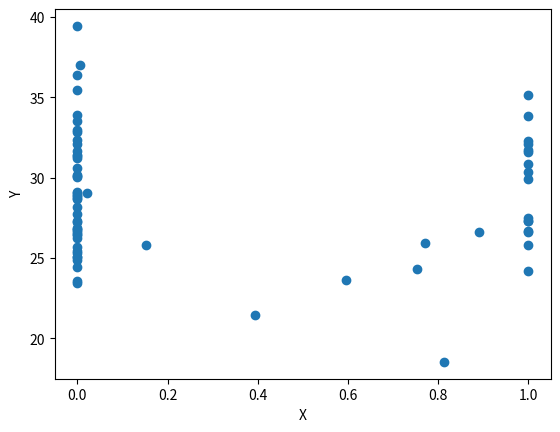

Generate this figure with matplotlib:
import matplotlib.pyplot as plt
import numpy as np
from mpl_toolkits.mplot3d import Axes3D

#longueur coulée = f(d arbre , pente)
#nb coulée = f(d arbre , pente)
#d arbre = f(pente , alt max)

Data=[[1.0, 0.07650273224043716, 0.0, 0.21608040201005024, 29.11887775559068, 38.08291850418205, 662, 1188.457622528473, 1196, 1858], [1.0, 0.5625, 0.0, 0.4444444444444444, 31.207670224424803, 31.470817296759943, 316, 521.6204123498161, 1232, 1548], [1.0, 0.8431372549019608, 0.0, 0.5272727272727272, 32.079593255301745, 38.51302008188361, 799, 1274.7234707749706, 1108, 1907], [1.0, 0.6151685393258427, 0.7533875338753387, 0.7327080890973037, 24.283025105614527, 31.15286859882105, 427, 946.4476984724582, 1438, 1865], [0.007142857142857143, 0.0, 0.0, 0.0045871559633027525, 25.088479741161127, 36.780794881557455, 308, 657.8538933872748, 1824, 2132], [0.036585365853658534, 0.0, 0.0, 0.012, 23.54104098603282, 21.102457049228114, 310, 711.5569330737654, 1618, 1928], [0.0, 0.0, 0.0, 0.0, 30.565843916888422, 25.851846406333625, 206, 348.80137685032224, 1729, 1935], [0.0, 0.0, 0.0, 0.0, 36.36650517244682, 31.579719255900066, 246, 334.074989958095, 1739, 1985], [0.0, 0.0, 0.0, 0.0, 26.60604059315036, 41.94959291850707, 569, 1135.9675938559635, 1730, 2299], [0.0, 0.0, 0.0, 0.0, 39.43297772859761, 49.25837033738022, 340, 413.4373806768667, 1752, 2092], [0.0, 0.0, 0.0, 0.0, 33.53749545571398, 28.23359992999491, 197, 297.21175345360007, 1619, 1816], [0.0, 0.0, 0.15151515151515152, 0.08450704225352113, 25.806663235342718, 25.897374672163597, 386, 798.2424289270773, 1866, 2252], [0.0, 0.0, 0.0, 0.0, 26.433670120972575, 40.00335862554407, 711, 1430.1892997795348, 2699, 3410], [0.0, 0.0, 0.0, 0.0, 25.654691175350592, 24.234050960350825, 435, 905.6954121310987, 2802, 3237], [0.5384615384615384, 0.01606425702811245, 0.0, 0.04641775983854692, 26.833374526888345, 26.39578793240221, 1253, 2476.9322594243704, 1444, 2697], [0.2, 0.0, 0.0, 0.002066115702479339, 27.21519891637165, 28.310083468014632, 1341, 2607.6021235607905, 1730, 3071], [0.725, 0.028368794326241134, 0.0, 0.047042052744119746, 28.18692003889227, 32.55531169974958, 1528, 2851.2707274715412, 1453, 2981], [0.22809457579972184, 0.30656934306569344, 0.0, 0.18674698795180722, 25.03264073081631, 25.811485168167252, 927, 1985.0047330593095, 1470, 2397], [0.0, 0.0, 0.0, 0.0, 24.902669210668346, 17.408478498482545, 310, 667.7563719161053, 2109, 2419], [0.24154589371980675, 0.015345268542199489, 0.0, 0.06015037593984962, 26.520069038665167, 27.006522006831172, 1193, 2390.6904062067474, 1454, 2647], [0.0, 0.0, 0.0, 0.0, 25.307065343306764, 28.783177465023776, 886, 1873.7494269730248, 2307, 3193], [0.0, 0.0, 0.0, 0.0, 27.746537021478307, 46.174840111659165, 734, 1395.3091825523472, 2453, 3187], [0.10869565217391304, 0.07894736842105263, 0.0, 0.05701754385964912, 35.4192001307535, 40.95522288666176, 448, 629.9500669860529, 1698, 2146], [0.453125, 0.0, 0.0, 0.17261904761904762, 30.025565439292365, 32.197478929696786, 719, 1244.062247224729, 2178, 2897], [0.9333333333333333, 0.0, 0.0, 0.15155615696887687, 28.65200202059337, 32.423260233914036, 873, 1597.7432140874523, 2008, 2881], [1.0, 1.0, 0.7718120805369127, 0.8645418326693227, 25.935401980684162, 30.815857940595368, 773, 1589.4305343364192, 1687, 2460], [0.9607843137254902, 0.010416666666666666, 0.0, 0.096045197740113, 23.455973344864038, 23.486939716485903, 557, 1283.708902659274, 2024, 2581], [0.0, 0.0, 0.0, 0.0, 28.881828379039657, 36.539518344312604, 916, 1660.5756927323089, 2318, 3234], [0.9878542510121457, 0.12545454545454546, 0.0, 0.3351177730192719, 31.33664393887861, 36.74514646096158, 1102, 1809.8630259492893, 1747, 2849], [1.0, 0.17905405405405406, 0.0, 0.26727509778357234, 31.672658343395916, 36.68052029941769, 1273, 2063.3644014416764, 1692, 2965], [0.6674364896073903, 0.006472491909385114, 0.0, 0.2623985572587917, 32.83540253031886, 30.545460713953524, 1349, 2090.4004872831874, 1929, 3278], [0.9632352941176471, 0.0, 0.0, 0.1585956416464891, 28.75152040699126, 30.105118259152423, 1518, 2766.7745221541177, 1759, 3277], [1.0, 1.0, 1.0, 1.0, 27.327319557645712, 0, 298, 576.6895773893963, 1407, 1705], [1.0, 1.0, 1.0, 1.0, 25.8152051065823, 0, 227, 469.254209201097, 1526, 1753], [1.0, 1.0, 0.8914728682170543, 0.9828850855745721, 26.611432920489268, 0, 386, 770.4401627985894, 1619, 2005], [0.8007736943907157, 0.021897810218978103, 0.0, 0.2484186313973548, 24.441913671183837, 0, 512, 1126.5065271875685, 1648, 2160], [1.0, 0.3333333333333333, 0.004975124378109453, 0.34054054054054056, 36.982329845182726, 0, 445, 590.9140244013871, 1497, 1942], [1.0, 1.0, 1.0, 1.0, 24.19515966363186, 23.216022359178435, 511, 1137.2835169805332, 1129, 1640], [1.0, 0.6368159203980099, 0.39444444444444443, 0.6367265469061876, 21.422266393762616, 25.24032071241702, 477, 1215.769554916826, 1443, 1920], [1.0, 0.8695652173913043, 0.02054794520547945, 0.1797752808988764, 29.02402458194629, 34.93961698108566, 567, 1021.8843233189739, 1256, 1823], [0.7887323943661971, 1.0, 1.0, 0.9044585987261147, 32.2758942875134, 39.38607057832354, 509, 805.9088788803509, 1176, 1685], [1.0, 1.0, 1.0, 1.0, 31.58125447477177, 33.751182654667495, 489, 795.441165179226, 1181, 1670], [0.8378378378378378, 1.0, 1.0, 0.9285714285714286, 32.11798207008815, 40.58206146275069, 579, 922.3619001361305, 1184, 1763], [0.03773584905660377, 0.19736842105263158, 0.0, 0.09444444444444444, 26.815395055402444, 37.87214818399684, 372, 735.9434080799755, 1182, 1554], [1.0, 0.6, 0.5955056179775281, 0.6770186335403726, 23.608989709881502, 22.99874811401482, 520, 1189.724119647595, 1234, 1754], [0.9375, 1.0, 1.0, 0.9761904761904762, 31.689203396158852, 33.07013665253593, 537, 869.8436804354059, 1195, 1732], [0.9259259259259259, 1.0, 1.0, 0.9577464788732394, 33.856944835497984, 41.560797513471556, 369, 550.0222979037253, 1214, 1583], [0.0, 0.024734982332155476, 0.0, 0.009446693657219974, 30.165641777613367, 32.736983289457065, 955, 1643.1199157978149, 1703, 2658], [0.343804537521815, 0.0, 0.0, 0.11257142857142857, 25.454477071857315, 28.175551344533154, 1550, 3256.2982929862283, 1698, 3248], [0.0, 0.0, 0.0, 0.0, 33.900402126135205, 43.47672061581084, 1258, 1872.0731170432598, 2326, 3584], [0.0, 0.0, 0.0, 0.0, 26.2369858448712, 28.79360106450345, 1027, 2083.7430181628797, 2223, 3250], [0.0, 0.0, 0.0, 0.0, 32.33081071461093, 33.40519174793148, 485, 766.2815031170927, 2286, 2771], [0.0, 0.0, 0.0, 0.0, 26.715002574086558, 14.421673347561565, 618, 1227.9551110328453, 2416, 3034], [0.0, 0.0, 0.0, 0.0, 29.032115648205416, 38.85750688412876, 515, 927.8576635453549, 2896, 3411], [0.0, 0.0, 0.0, 0.0, 30.080833038001785, 32.62146130611792, 1489, 2570.6413890276917, 1629, 3118], [0.0, 0.0, 0.0, 0.0, 28.935559470644733, 24.461759057058057, 580, 1049.1287190645874, 2269, 2849], [1.0, 1.0, 0.8125, 0.9338235294117647, 18.533719253960488, 15.393321512040608, 284, 847.1293954316025, 1790, 2074], [1.0, 0.6031746031746031, 1.0, 0.8922413793103449, 26.631935585370233, 28.869875059737826, 455, 907.3504563025957, 1575, 2030], [0.0, 0.0, 0.0, 0.0, 31.406134236065984, 37.62657995525258, 319, 522.4800995364327, 2633, 2952], [0.0, 0.0, 0.0, 0.0, 32.97971634076483, 27.021589531306937, 356, 548.6170289486705, 1712, 2068], [0.0, 0.0, 0.0, 0.0, 27.274810784760458, 33.73856708483356, 760, 1474.0627196039925, 2707, 3467], [1.0, 1.0, 1.0, 1.0, 30.862870399019446, 30.38281935556207, 392, 655.9485528472012, 1432, 1824], [1.0, 1.0, 1.0, 1.0, 30.34103173306091, 23.483018097405726, 339, 579.1764055676572, 1551, 1890], [1.0, 1.0, 1.0, 1.0, 27.473320928720884, 35.064604809956855, 371, 713.4953291532424, 1369, 1740], [1.0, 1.0, 1.0, 1.0, 29.90426351785165, 28.177590777933926, 295, 512.9323947675082, 1331, 1626], [1.0, 1.0, 1.0, 1.0, 35.15977703056434, 51.92795850944911, 313, 444.3677446110143, 1424, 1737], [0.08139534883720931, 1.0, 1.0, 0.38996138996138996, 26.646718202296093, 36.14264976729825, 367, 731.391900376117, 1508, 1875], [0.875, 1.0, 1.0, 0.9230769230769231, 27.276347768283056, 44.30688263009215, 215, 416.9771226090822, 1508, 1723]]
print('nb coulées =',len(Data))
Fb=[e[0]for e in Data]
Fm=[e[1]for e in Data]
Fh=[e[2]for e in Data]
F=[e[3]for e in Data]
Pente=[e[4]for e in Data]
Penteh=[e[5]for e in Data]
Deniv=[e[6]for e in Data]
Longueur=[e[7]for e in Data]
Altmin=[e[8]for e in Data]
Altmax=[e[9]for e in Data]
Altmoy=[(e[9]+e[8])/2 for e in Data]

def Graph3D(X,Y,Z): 
    fig = plt.figure()
    ax = plt.axes(projection='3d')
    fig.add_axes(ax) 
    ax.scatter(X, Y, Z)
    ax.set_xlabel('X1', fontsize = 11)
    ax.set_ylabel('X2', fontsize = 11)
    ax.set_zlabel('y', fontsize = 11)
    plt.show()


#Graph3D(Pente,Altmoy,F)
#Graph3D(Fh,Altmax,Pente)

def Graph(X,Y): 
    plt.scatter(X, Y)
    plt.xlabel('X')
    plt.ylabel('Y')
    plt.show()

#Graph(Altmoy,F)
#Graph(Altmin,F)
#Graph(F,Longueur)
Graph(Fh,Pente)

#-------------cacractéristiques physiques des coulées--------------------------------------------------------------------------------------------

def pente():
    plt.hist((Pente), bins=[k for k in range(15,50,3)], edgecolor='black')
    plt.xlabel('pente')
    plt.ylabel('nb de coulées')
    #handles = [plt.Rectangle((0,0),1,1,color=c,ec="k")for c in ['blue','orange']]
    #labels= ["pente moy","pente de départ"]
    plt.axvline(np.average(Pente), color='blue')
    #plt.legend(handles,labels)
    plt.show()

#pente()

def alt():
    plt.hist((Altmax,Altmoy,Altmin), bins=[k for k in range(1000,4000,250)], edgecolor='black')
    plt.xlabel('Altitude')
    plt.ylabel('nb de coulées')
    handles = [plt.Rectangle((0,0),1,1,color=c,ec="k")for c in ['blue','orange','green']]
    labels= ["Altitude de départ","alt moy","Altiude d'arrivée"]
    plt.axvline(np.average(Altmoy), color='red')
    plt.legend(handles,labels)
    plt.show()

#alt()

def longueur():
    plt.hist(Longueur, bins=[k for k in range(0,4000,250)], edgecolor='black')
    plt.xlabel('Longueur')
    plt.ylabel('nb de coulées')
    plt.show()

#longueur()

def foret():
    plt.hist((F), bins=[k/100 for k in range(0,110,10)], edgecolor='black')
    plt.xlabel('proportion de foret')
    plt.ylabel('nb de coulées')
    plt.axvline(np.average(F), color='blue')
    plt.show()

#foret()

# --------------------------------------------------------------------------------------------------------

def compatroncon():
    f1=[e[2]*100 for e in Data]
    f2=[e[1]*100 for e in Data]
    f3=[e[0]*100 for e in Data]
    plt.hist((f1,f2,f3), bins=[k for k in range(0,120,20)], edgecolor='black',) #density=True)
    handles = [plt.Rectangle((0,0),1,1,color=c,ec="k")for c in ['blue','orange','green']]
    labels= ["troncon haut","troncon moyen","troncon bas"]
    plt.axvline(x=np.average(f1), color='blue', label='moy troncon haut')
    plt.axvline(x=np.average(f2), color='orange', label='moy troncon moy')
    plt.axvline(x=np.average(f3), color='green', label='moy troncon bas')
    plt.xlabel("proportion de forêt", fontsize=16)  
    plt.ylabel("nb de coulées", fontsize=16)
    plt.legend(handles, labels)

    plt.show()

#compatroncon()

def compatronconalt(altmin,altmax): #comparaison a alt fixée entre altmin et altmax
    F1,F2,F3 = [],[],[]
    for k in range (len(Data)):
        if altmin<Altmax[k]<altmax:
            F1.append(Fh[k]*100)
        elif altmin<Altmin[k]<altmax:
            F3.append(Fb[k]*100)
    #print(F1,F3)
    plt.hist((F1,F3), bins=[k for k in range(0,110,10)], edgecolor='black',) #density=True)
    handles = [plt.Rectangle((0,0),1,1,color=c,ec="k")for c in ['blue','orange']]
    labels= ["troncon haut","troncon bas"]
    plt.axvline(x=np.average(F1), color='blue', label='moy troncon haut')
    plt.axvline(x=np.average(F3), color='orange', label='moy troncon moy')
    plt.xlabel("proportion de forêt à altitude fixée à 1700m", fontsize=16)  
    plt.ylabel("nb de coulées", fontsize=16)
    plt.legend(handles, labels)

    plt.show()

#compatronconalt(1800,2000)

def compapente(altmin,altmax): #pente en fonction de prop de foret a alt fixée 
    f,p = [],[]
    for k in range (len(Data)):
        if altmin<Altmoy[k]<altmax:
            f.append(Fh[k]*100)
            p.append(Pente[k])
    Graph(f,p)

#compapente(1500,1750)
#compapente(1750,2000)

